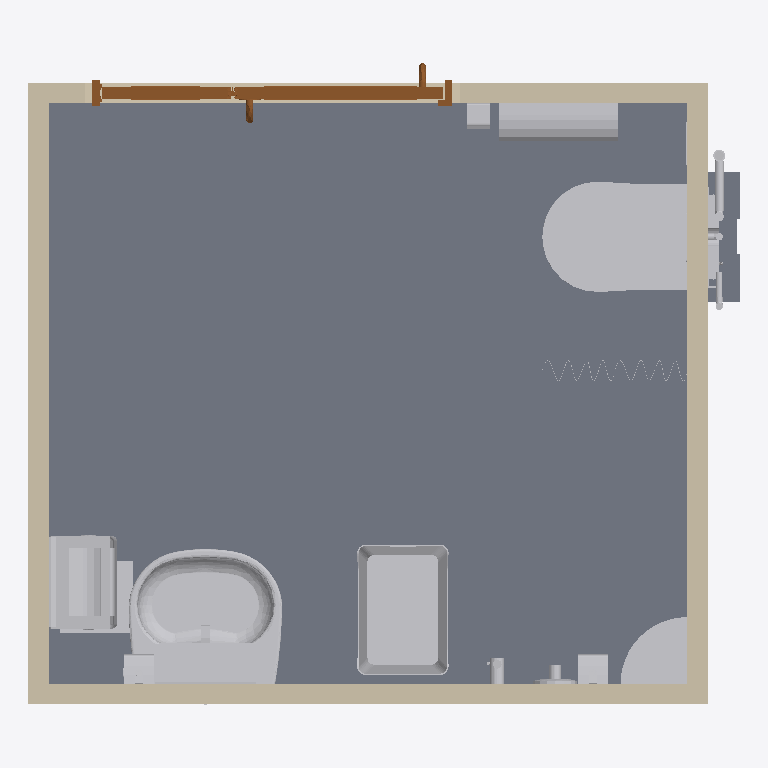
Plan cut of the same IFC building model at storey 'FINISHED FLOOR LEVEL' (level 100.00 m, cut at 101.40 m), seen from above with north up, elements coloured by IFC class (only those large enough to see are counted): 27 other elements (light grey), 7 walls (beige), 2 slabs (grey), 1 door (brown). Cut surfaces are drawn darker.
Extent 2.5 m × 2.2 m × 3.0 m (x, y, z). Storeys (2): FINISHED FLOOR LEVEL at 100.00 m; CEILING LEVEL at 102.68 m. Elements (114): 34 IfcFlowSegment, 22 IfcFlowFitting, 18 IfcFlowTerminal, 13 IfcFurnishingElement, 7 IfcBuildingElementProxy, 7 IfcWallStandardCase, 4 IfcSlab, 3 IfcFlowController, 2 IfcCovering, 2 IfcDoor, 1 IfcDistributionControlElement, 1 IfcWall.

HEADER;
FILE_DESCRIPTION(('ViewDefinition [CoordinationView_V2.0]','RevitIdentifiers [VersionGUID: 0c78d024-80c6-4e2d-b060-2caa647a7040, NumberOfSaves: 242]','CoordinateReference [CoordinateBase: Shared Coordinates]'),'2;1');
FILE_NAME('PROJECT','2025-06-20T17:02:22+08:00',(''),(''),'ODA SDAI 24.6','Autodesk Revit 24.2.10.64 (ENG) - IFC 24.2.10.64','');
FILE_SCHEMA(('IFC2X3'));
ENDSEC;
DATA;
#104=IFCPROJECT('17gkVffvT1BuRHoSrLPjmG',#18,'PROJECT',$,$,'Dr-BD-R-FT1','Project Status',(#99),#96);
#120=IFCSITE('17gkVffvT1BuRHoSrLPjmI',#18,'Default',$,$,#119,$,$,.ELEMENT.,(1,21,7,498683),(103,49,11,422119),0.0,$,$);
#109=IFCBUILDING('17gkVffvT1BuRHoSrLPjmH',#18,'',$,$,#107,$,'',.ELEMENT.,$,$,#108);
#112=IFCBUILDINGSTOREY('3Zu5Bv0LOHrPC10026FoQQ',#18,'FINISHED FLOOR LEVEL',$,'Level:BSS.LEVEL HEAD',#111,$,'FINISHED FLOOR LEVEL',.ELEMENT.,0.0);
#116=IFCBUILDINGSTOREY('15Z0v90RiHrPC20026FoKR',#18,'CEILING LEVEL',$,'Level:BSS.LEVEL HEAD',#115,$,'CEILING LEVEL',.ELEMENT.,2680.0);
#14211=IFCSLAB('1V_e_X5xf72Ar$JPcUxUm5',#18,'Floor:BSS.300x600 MM 20mm Tile Finishes:1372596',$,'Floor:BSS.300x600 MM 20mm Tile Finishes',#14197,#14210,'1372596',.FLOOR.);
#73550=IFCFLOWTERMINAL('1V_e_X5xf72Ar$JPcUxU_K',#18,'BH-Plumb-Toilet_Wall Hung_W_No Stump:TOI202:1372709',$,'BH-Plumb-Toilet_Wall Hung_W_No Stump:TOI202',#73549,#73546,'1372709');
#93108=IFCFLOWTERMINAL('1V_e_X5xf72Ar$JPcUxU$1',#18,'TOTO-Handwash Basin- LW236J-LW242HFJ:TOTO-Handwash Basin- LW236J-LW242HFJ:1372784',$,'TOTO-Handwash Basin- LW236J-LW242HFJ:TOTO-Handwash Basin- LW236J-LW242HFJ',#93107,#93104,'1372784');
#51145=IFCFURNISHINGELEMENT('1V_e_X5xf72Ar$JPcUxU_h',#18,'BH-Furn-Bin_Linen_Laundry Basket-UH:Linen BIN401:1372698',$,'BH-Furn-Bin_Linen_Laundry Basket-UH:Linen BIN401',#51144,#51141,'1372698');
#14042=IFCWALLSTANDARDCASE('1V_e_X5xf72Ar$JPcUxUmP',#18,'Basic Wall:BSS.50:1372584',$,'Basic Wall:BSS.50',#14026,#14041,'1372584');
#14133=IFCWALLSTANDARDCASE('1V_e_X5xf72Ar$JPcUxUmR',#18,'Basic Wall:BSS.50:1372586',$,'Basic Wall:BSS.50',#14121,#14132,'1372586');
#73895=IFCWALLSTANDARDCASE('1V_e_X5xf72Ar$JPcUxU$x',#18,'Basic Wall:BSS.50:1372746',$,'Basic Wall:BSS.50',#73883,#73894,'1372746');
#19695=IFCWALLSTANDARDCASE('1V_e_X5xf72Ar$JPcUxUn0',#18,'Basic Wall:BSS.50 + 20:1372657',$,'Basic Wall:BSS.50 + 20',#19683,#19694,'1372657');
#56929=IFCFURNISHINGELEMENT('1V_e_X5xf72Ar$JPcUxU_g',#18,'BH-Furn-Dispenser_HRT Paper Towel-UH3:DIS009:1372699',$,'BH-Furn-Dispenser_HRT Paper Towel-UH3:DIS009',#56928,#56925,'1372699');
#41628=IFCDOOR('1V_e_X5xf72Ar$JPcUxU_w',#18,'BSS.Double Leaf Bifold Door Type.BD81-S:BSS_BD81-S_1241mm x 2400mm:1372683',$,'BSS.Double Leaf Bifold Door Type.BD81-S:BSS_BD81-S_1241mm x 2400mm',#142578,#41624,'1372683',2459.0000000000005,1291.0);
#65165=IFCFURNISHINGELEMENT('1V_e_X5xf72Ar$JPcUxU_I',#18,'BH-Furn-Dispenser_JRT Toilet Paper-UH:DIS011A:1372707',$,'BH-Furn-Dispenser_JRT Toilet Paper-UH:DIS011A',#65164,#65161,'1372707');
#93183=IFCFURNISHINGELEMENT('1V_e_X5xf72Ar$JPcUxU$3',#18,'BH-Furn-Proprietory Shelves_Multi-UH:PSF102:1372786',$,'BH-Furn-Proprietory Shelves_Multi-UH:PSF102',#93182,#93179,'1372786');
#19567=IFCWALLSTANDARDCASE('1V_e_X5xf72Ar$JPcUxUnZ',#18,'Basic Wall:BSS.300x600 MM - 20mm Finishes:1372626',$,'Basic Wall:BSS.300x600 MM - 20mm Finishes',#19555,#19566,'1372626');
#14100=IFCWALLSTANDARDCASE('1V_e_X5xf72Ar$JPcUxUmO',#18,'Basic Wall:BSS.300x600 MM - 20mm Finishes:1372585',$,'Basic Wall:BSS.300x600 MM - 20mm Finishes',#14084,#14099,'1372585');
#19724=IFCWALLSTANDARDCASE('1V_e_X5xf72Ar$JPcUxU_t',#18,'Basic Wall:BSS.300x600 MM - 20mm Finishes:1372678',$,'Basic Wall:BSS.300x600 MM - 20mm Finishes',#19712,#19723,'1372678');
#49043=IFCFURNISHINGELEMENT('1V_e_X5xf72Ar$JPcUxU_e',#18,'BH-Furn-Proprietory Shelves_Multi-UH:PSF002A:1372697',$,'BH-Furn-Proprietory Shelves_Multi-UH:PSF002A',#49042,#49039,'1372697');
#93266=IFCSLAB('1V_e_X5xf72Ar$JPcUxU$7',#18,'Floor:BSS.80:1372790',$,'Floor:BSS.80',#93249,#93265,'1372790',.FLOOR.);
#56952=IFCFURNISHINGELEMENT('1V_e_X5xf72Ar$JPcUxU_j',#18,'BH-Furn-Bin_Multi-UH:BIN007:1372700',$,'BH-Furn-Bin_Multi-UH:BIN007',#56951,#56948,'1372700');
#73922=IFCFURNISHINGELEMENT('1V_e_X5xf72Ar$JPcUxU$U',#18,'BH-Furn-Dispenser_Soap_Manual-UH2:DIS010:1372783',$,'BH-Furn-Dispenser_Soap_Manual-UH2:DIS010',#73921,#73918,'1372783');
#48973=IFCFURNISHINGELEMENT('1V_e_X5xf72Ar$JPcUxU_f',#18,'BH-Furn-Dispenser_Soap_Manual-UH2:DIS010:1372696',$,'BH-Furn-Dispenser_Soap_Manual-UH2:DIS010',#48972,#48969,'1372696');
#123943=IFCBUILDINGELEMENTPROXY('1V_e_X5xf72Ar$JPcUxU$A',#18,'BSS.Louis Chair Brackets:BSS.Louis Chair Brackets:1372795',$,'BSS.Louis Chair Brackets:BSS.Louis Chair Brackets',#123942,#123939,'1372795',$);
#48468=IFCFLOWTERMINAL('1V_e_X5xf72Ar$JPcUxU_c',#18,'BH-Plumb-Shower_Patient_Disable_Left-UH:SHW901L:1372695',$,'BH-Plumb-Shower_Patient_Disable_Left-UH:SHW901L',#48467,#48464,'1372695');
#65247=IFCFURNISHINGELEMENT('1V_e_X5xf72Ar$JPcUxU_L',#18,'BH-Furn-Dispenser_Toilet Seat Sanitiser-UH:DIS005:1372708',$,'BH-Furn-Dispenser_Toilet Seat Sanitiser-UH:DIS005',#65246,#65243,'1372708');
#9217=IFCFLOWSEGMENT('0o5CT1lyvFOxuD0MSSnt$C',#18,'Pipe Types:BSS.New Water Pipe:1272107',$,'Pipe Types:BSS.New Water Pipe',#9206,#9215,'1272107');
#93134=IFCFURNISHINGELEMENT('1V_e_X5xf72Ar$JPcUxU$0',#18,'BH-Furn-Mirror_Wall flushed_650H x 500W-UH:600H x 350W MIR902:1372785',$,'BH-Furn-Mirror_Wall flushed_650H x 500W-UH:600H x 350W MIR902',#93133,#93130,'1372785');
#124940=IFCFLOWTERMINAL('1V_e_X5xf72Ar$JPcUxUym',#18,'CCDC_TAP 021_W3-R-TPB26:CCDC_TAP 021_W3-R-TPB26:1372801',$,'CCDC_TAP 021_W3-R-TPB26:CCDC_TAP 021_W3-R-TPB26',#124939,#124936,'1372801');
#9298=IFCFLOWSEGMENT('0o5CT1lyvFOxuD0MSSnt$N',#18,'Conduit with Fittings:BSS.Conduit Pipe:1272112',$,'Conduit with Fittings:BSS.Conduit Pipe',#9289,#9297,'1272112');
#73864=IFCFURNISHINGELEMENT('1V_e_X5xf72Ar$JPcUxU_N',#18,'Furn_Shower Curtain_CTT301A1:. 2:1372710',$,'Furn_Shower Curtain_CTT301A1:. 2',#73863,#73860,'1372710');
#9247=IFCFLOWSEGMENT('0o5CT1lyvFOxuD0MSSnt$A',#18,'Pipe Types:BSS.New Water Pipe:1272109',$,'Pipe Types:BSS.New Water Pipe',#9237,#9246,'1272109');
#13351=IFCFLOWSEGMENT('1ZQu4soi16FPCSiOQ_749N',#18,'Pipe Types:BSS.New Water Pipe:1281795',$,'Pipe Types:BSS.New Water Pipe',#13341,#13350,'1281795');
#9933=IFCFLOWFITTING('0o5CT1lyvFOxuD0MSSnt$M',#18,'M_Conduit Elbow:Standard:1272113',$,'M_Conduit Elbow:Standard',#9932,#9929,'1272113');
#93242=IFCFLOWTERMINAL('1V_e_X5xf72Ar$JPcUxU$2',#18,'Plumb_WC_ConcealedBox:.:1372787',$,'Plumb_WC_ConcealedBox:.',#93241,#93238,'1372787');
#10281=IFCFLOWCONTROLLER('1ZQu4soi16FPCSiOQ_74Er',#18,'Check Valve:145110FF0120606 3/4":1281761',$,'Check Valve:145110FF0120606 3/4"',#10280,#10276,'1281761');
#41699=IFCFLOWTERMINAL('1V_e_X5xf72Ar$JPcUxU_$',#18,'Exhaust Air Grille-Wall Mounted (150X250):Size_150x250:1372686',$,'Exhaust Air Grille-Wall Mounted (150X250):Size_150x250',#41698,#41695,'1372686');
#172=IFCFLOWSEGMENT('0o5CT1lyvFOxuD0MSSnt0F',#18,'Pipe Types:BSS.New Water Pipe (FLUSH VALVE):1271528',$,'Pipe Types:BSS.New Water Pipe (FLUSH VALVE)',#162,#171,'1271528');
#142=IFCFLOWSEGMENT('0o5CT1lyvFOxuD0MSSnt01',#18,'Pipe Types:BSS.New Water Pipe (FLUSH VALVE):1271526',$,'Pipe Types:BSS.New Water Pipe (FLUSH VALVE)',#122,#135,'1271526');
#9276=IFCFLOWSEGMENT('0o5CT1lyvFOxuD0MSSnt$8',#18,'Conduit with Fittings:BSS.Conduit Pipe:1272111',$,'Conduit with Fittings:BSS.Conduit Pipe',#9266,#9274,'1272111');
ENDSEC;
